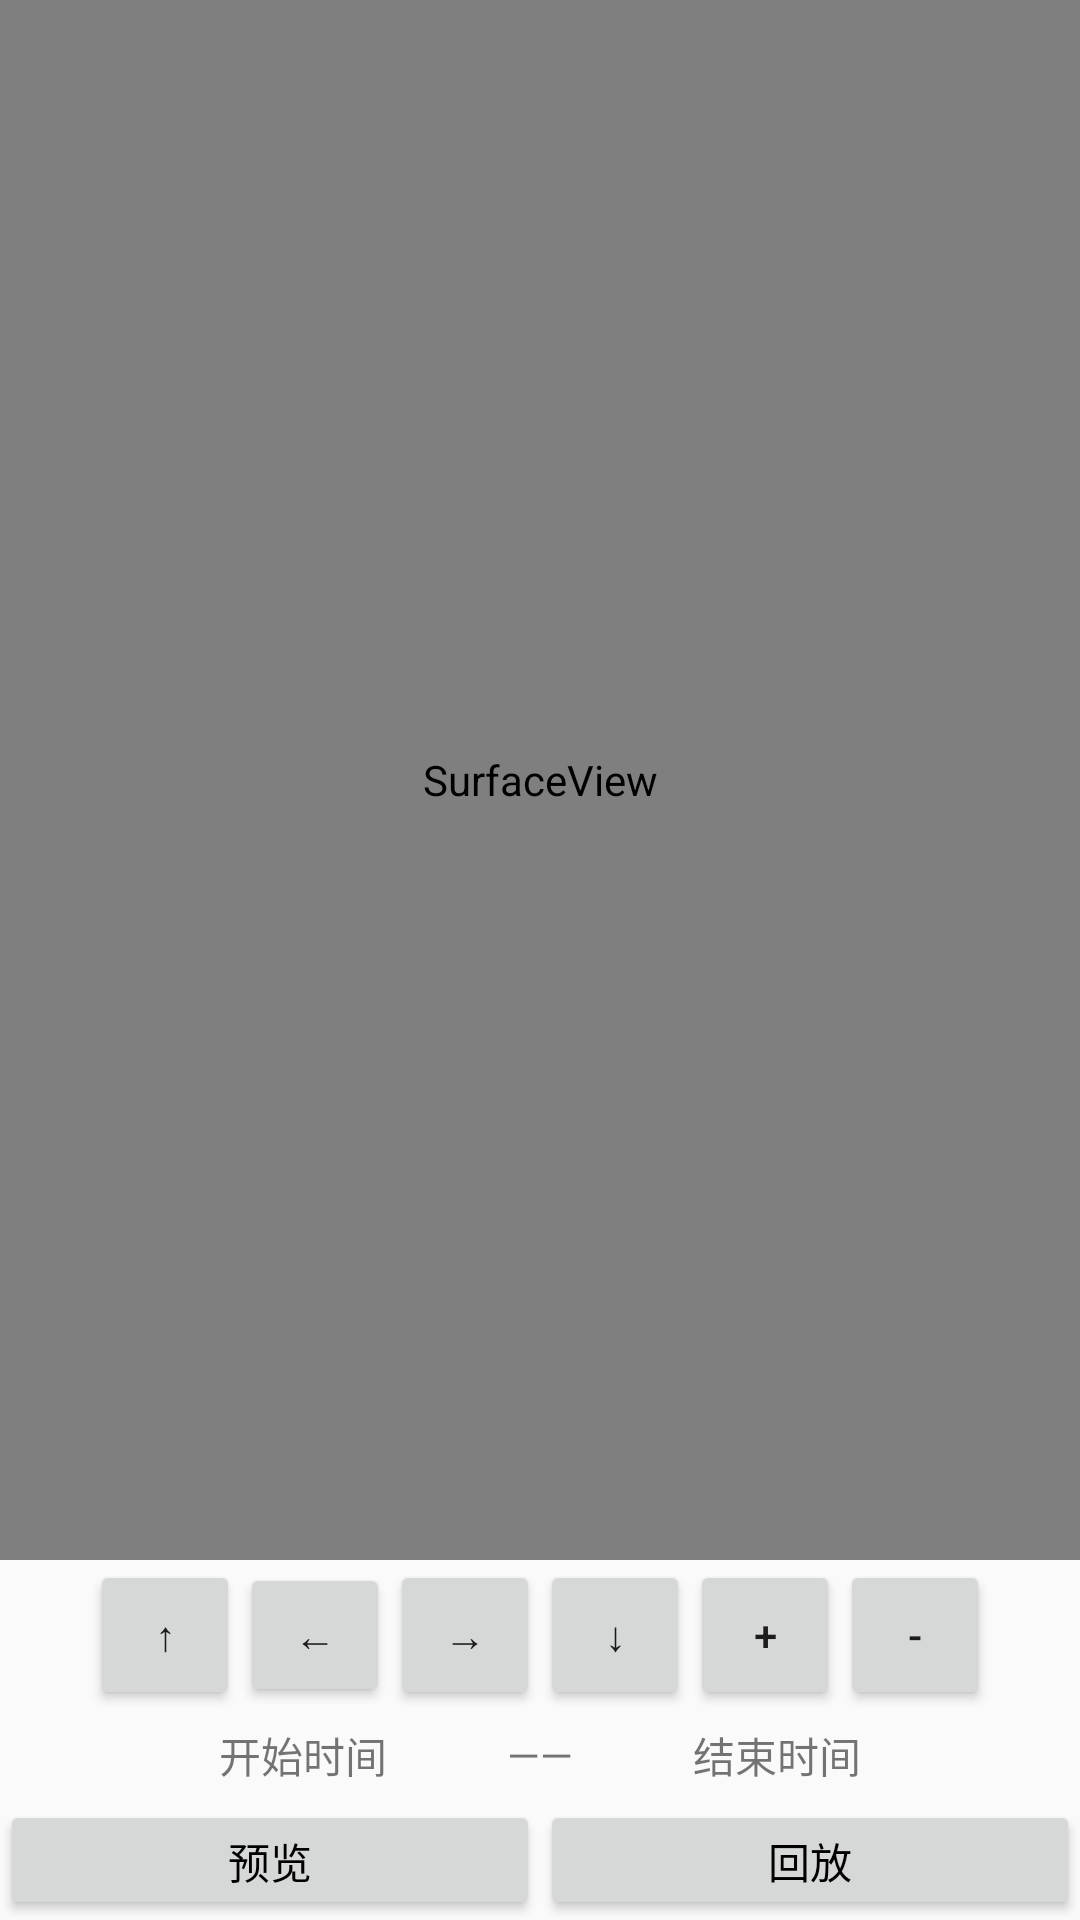

Reconstruct the res/layout file that produces this screen, plus the resources it refers to.
<!-- AndroidManifest.xml: application theme AppTheme -->
<!-- res/layout/activity_hc.xml -->
<?xml version="1.0" encoding="utf-8"?>
<ScrollView xmlns:android="http://schemas.android.com/apk/res/android"
    android:layout_width="match_parent"
    android:layout_height="match_parent"
    android:fillViewport="true" >

    <LinearLayout
        android:id="@+id/Play"
        android:layout_width="match_parent"
        android:layout_height="match_parent"
        android:orientation="vertical" >

        <SurfaceView
            android:id="@+id/sur_Player"
            android:layout_width="match_parent"
            android:layout_height="0dp"
            android:layout_weight="1"
            />

        <LinearLayout
            android:id="@+id/ll_control"
            android:layout_width="match_parent"
            android:layout_height="wrap_content"
            android:gravity="center"
            android:orientation="horizontal" >

            <Button
                android:id="@+id/btn_up"
                android:layout_width="50dp"
                android:layout_height="50dp"
                android:layout_gravity="center_horizontal"
                android:text="↑" />

            <Button
                android:id="@+id/btn_left"
                android:layout_width="50dp"
                android:layout_height="wrap_content"
                android:text="←" />

            <Button
                android:id="@+id/btn_right"
                android:layout_width="50dp"
                android:layout_height="50dp"
                android:text="→" />

            <Button
                android:id="@+id/btn_down"
                android:layout_width="50dp"
                android:layout_height="50dp"
                android:layout_gravity="center_horizontal"
                android:text="↓" />

            <Button
                android:id="@+id/btn_big"
                android:layout_width="50dp"
                android:layout_height="50dp"
                android:layout_gravity="center_horizontal"
                android:text="+" />

            <Button
                android:id="@+id/btn_small"
                android:layout_width="50dp"
                android:layout_height="50dp"
                android:layout_gravity="center_horizontal"
                android:text="-" />
        </LinearLayout>

        <LinearLayout
            android:id="@+id/ll_playback"
            android:layout_width="match_parent"
            android:layout_height="wrap_content"
            android:gravity="center"
            android:orientation="horizontal" >

            <TextView
                android:id="@+id/tv_startTime"
                android:layout_width="136dp"
                android:layout_height="30dp"
                android:gravity="center"
                android:text="开始时间" />

            <TextView
                android:layout_width="wrap_content"
                android:layout_height="wrap_content"
                android:gravity="center"
                android:text="——" />

            <TextView
                android:id="@+id/tv_stopTime"
                android:layout_width="136dp"
                android:layout_height="30dp"
                android:gravity="center"
                android:text="结束时间" />
        </LinearLayout>

        <LinearLayout
            android:layout_width="match_parent"
            android:layout_height="wrap_content" >

            <Button
                android:id="@+id/btn_Preview"
                android:layout_width="0dp"
                android:layout_height="40dp"
                android:layout_weight="1"
                android:text="预览"
                android:textColor="#ff000000"
                android:typeface="sans" />

            <Button
                android:id="@+id/btn_Playback"
                android:layout_width="0dp"
                android:layout_height="40dp"
                android:layout_weight="1"
                android:text="回放"
                android:textColor="#ff000000"
                android:typeface="sans" />
        </LinearLayout>
    </LinearLayout>

</ScrollView>
<!-- resources referenced by this layout -->
<resources>
  <style name="AppTheme" parent="Theme.AppCompat.Light.NoActionBar">
          
          <item name="colorPrimary">@color/colorPrimary</item>
          <item name="colorPrimaryDark">@color/colorPrimaryDark</item>
          <item name="colorAccent">@color/colorAccent</item>
      </style>
  <color name="colorPrimary">#3F51B5</color>
  <color name="colorPrimaryDark">#303F9F</color>
  <color name="colorAccent">#FF4081</color>
</resources>
